Run: headless pygame with SDL's dummy video driver; simulated clock (each Clock.tick advances the game by its frame time, no real sleeping); random seed 0; keys injected as events and as key.get_pressed() state; mouse plan: one left click at the window centre at the start of phase 2, then a move to the lower-right quarter at the start of phase 3; restart key R tapped at the start of phases 3 and 4.
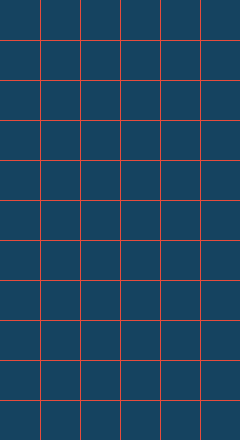
Frame 1 of 4 · flips 1–60 · no input
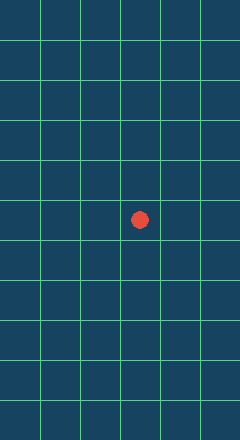
Frame 2 of 4 · flips 61–180 · clicked the window centre · tapped SPACE, RETURN · held RIGHT (→), D
Frame 3 of 4 · flips 181–300 · moved the mouse to the lower-right quarter · tapped R · held DOWN (↓), S · screen unchanged from frame 2, image omitted
Frame 4 of 4 · flips 301–420 · tapped R · held LEFT (←), A, UP (↑), W · screen unchanged from frame 3, image omitted

The pygame program that drew these frames:

import pygame
import sys
from math import *
from time import sleep
#from NodeChain import NodeChain
#import Tree 

# Initialization of Pygame
#close()
pygame.init()
clock = pygame.time.Clock()

# Initializing the Screen
horizontal_blocks=6
vertical_blocks=11
blocks = 40
width = blocks*horizontal_blocks
height = blocks*vertical_blocks
display = pygame.display.set_mode((width, height))

# Colors
background = (21, 67, 96)
border = (208, 211, 212)
red = (231, 76, 60)
white = (244, 246, 247)
violet = (136, 78, 160)
yellow = (244, 208, 63)
green = (88, 214, 141)

#Selected players
playerColor = [red, green]
noPlayers = 2
font = pygame.font.SysFont("Times New Roman", 20)
#title of the game window 
pygame.display.set_caption("Chain Reaction %d Player, Isis vs AI" % noPlayers)
#initialize players and scores
score = []
players = []
for i in range(noPlayers):
    score.append(0)
    players.append(playerColor[i])

d = blocks//2 - 2
cols = int(width//blocks)
rows = int(height//blocks)
grid = []


# print the grid state
def printer():
    for x in grid:
        for obj in x:
            print(obj.__str__())
# Quit or Close the Game Window
def close():
    #printer()
    pygame.quit()
    sys.exit()
# Class for Each Spot in Grid
class Spot():
    def __init__(self):
        self.color = border
        self.neighbors = []
        self.noAtoms = 0

    def addNeighbors(self, i, j):
        if i > 0:
            self.neighbors.append(grid[i - 1][j])
        if i < cols - 1:
            self.neighbors.append(grid[i + 1][j])
        if j < rows - 1:
            self.neighbors.append(grid[i][j + 1])
        if j > 0:
            self.neighbors.append(grid[i][j - 1])

    def __str__(self):
        return f"{self.color}: {self.noAtoms}"
# Initializing the Grid with "Empty or 0"
def initializeGrid():
    global grid, score, players
    score = []
    players = []
    for i in range(noPlayers):
        score.append(0)
        players.append(playerColor[i])
        
    grid = [[]for _ in range(cols)]
    for i in range(cols):
        for j in range(rows):
            newObj = Spot()
            grid[i].append(newObj)
    for i in range(cols):
        for j in range(rows):
            grid[int(i)][int(j)].addNeighbors(i, j)
# Draw the Grid in Pygame Window   
def drawGrid(currentIndex):
    r = 0
    c = 0
    for i in range(max(height,width)//blocks):
        r += blocks
        c += blocks
        pygame.draw.line(display, players[currentIndex], (c, 0), (c, height))
        pygame.draw.line(display, players[currentIndex], (0, r), (width, r))
# Draw the Present Situation of Grid
def showPresentGrid(vibrate = 1):
    r = -blocks
    c = -blocks
    padding = 2
    for i in range(cols):
        r += blocks
        c = -blocks 
        for j in range(rows):
            c += blocks
            if grid[int(i)][int(j)].noAtoms == 0:
                grid[int(i)][int(j)].color = border
            elif grid[int(i)][int(j)].noAtoms == 1:
                pygame.draw.ellipse(display, grid[int(i)][int(j)].color, (r + blocks/2 - d/2 + vibrate, c + blocks/2 - d/2, d, d))
            elif grid[int(i)][int(j)].noAtoms == 2:
                pygame.draw.ellipse(display, grid[int(i)][int(j)].color, (r + 5, c + blocks/2 - d/2 - vibrate, d, d))
                pygame.draw.ellipse(display, grid[int(i)][int(j)].color, (r + d/2 + blocks/2 - d/2 + vibrate, c + blocks/2 - d/2, d, d))
            elif grid[int(i)][int(j)].noAtoms == 3:
                angle = 90
                x = r + (d/2)*cos(radians(angle)) + blocks/2 - d/2
                y = c + (d/2)*sin(radians(angle)) + blocks/2 - d/2
                pygame.draw.ellipse(display, grid[int(i)][int(j)].color, (x - vibrate, y, d, d))
                x = r + (d/2)*cos(radians(angle + 90)) + blocks/2 - d/2
                y = c + (d/2)*sin(radians(angle + 90)) + 5
                pygame.draw.ellipse(display, grid[int(i)][int(j)].color, (x + vibrate, y, d, d))
                x = r + (d/2)*cos(radians(angle - 90)) + blocks/2 - d/2
                y = c + (d/2)*sin(radians(angle - 90)) + 5
                pygame.draw.ellipse(display, grid[int(i)][int(j)].color, (x - vibrate, y, d, d))

    pygame.display.update()
# GAME OVER
def gameOver(playerIndex):
    while True:
        for event in pygame.event.get():
            if event.type == pygame.QUIT:
                close()
            if event.type == pygame.KEYDOWN:
                if event.key == pygame.K_q:
                    close()
                if event.key == pygame.K_r:
                    game2()

        text = font.render(f"Player {playerIndex} Won!" , True, white)
        text2 = font.render("Press \'r\' to Reset!", True, white)

        display.blit(text, ((width-160)/2, height/3))
        display.blit(text2, ((width-160)/2, height/2 ))

        pygame.display.update()
        clock.tick(60)

def checkWon():
    num = 0
    for i in range(noPlayers):
        if score[i] == 0:
            num += 1
    if num == noPlayers - 1:
        for i in range(noPlayers):
            if score[i]:
                return i

    return 9999

def gridround ():
    win = None
    newCellsToExplote = 0
    for j,col in enumerate(grid):
        for i,cell in enumerate(col):
            #check if the cell needs to explote, in that case add an atom to their neighbors
            if cell.noAtoms >= len(cell.neighbors):
                cell.noAtoms = cell.noAtoms-len(cell.neighbors)
                for m in range(len(cell.neighbors)):
                    cell.neighbors[m].noAtoms += 1
                    cell.neighbors[m].color = cell.color
                    if cell.neighbors[m].noAtoms >= len(cell.neighbors[m].neighbors):
                        newCellsToExplote+=1
    return grid,newCellsToExplote

def checkwin():
    firstcolor=None
    for col in grid:
        for cell in col:
            if cell.noAtoms!=0:
                if firstcolor==None:
                    firstcolor=cell.color
                if firstcolor!=cell.color:
                    return False
    return True
          
def game2():
    initializeGrid()
    loop = True
    turns = 0
    currentPlayer = 0
    vibrate = .5
    global grid


    while loop:
        for event in pygame.event.get():
            if event.type == pygame.QUIT:
                close()
            if event.type == pygame.KEYDOWN:
                if event.key == pygame.K_q:
                    close()
            if event.type == pygame.MOUSEBUTTONDOWN:
                x, y = pygame.mouse.get_pos()
                i = x/blocks
                j = y/blocks
                if grid[int(i)][int(j)].color == players[int(currentPlayer)] or grid[int(i)][int(j)].noAtoms == 0:
                    turns += 1
                    newCellsToExplote=1
                    grid[int(i)][int(j)].noAtoms += 1
                    grid[int(i)][int(j)].color = players[currentPlayer]
                    while (newCellsToExplote>0):
                        grid,newCellsToExplote = gridround()
                        display.fill(background)
                        """"# Vibrate the Atoms in their Cells
                        vibrate *= -1
                        drawGrid(currentPlayer)
                        showPresentGrid(vibrate)
                        pygame.display.update()"""
                        if turns>1 and checkwin():
                            if currentPlayer == 0:
                                gameOver("Red")
                            else:
                                gameOver("Green")
                    currentPlayer += 1
                    if currentPlayer >= noPlayers:
                        currentPlayer = 0

        display.fill(background)
        # Vibrate the Atoms in their Cells
        vibrate *= -1
        drawGrid(currentPlayer)
        showPresentGrid(vibrate)
        pygame.display.update()

        res = checkWon()
        if res < 9999:
            gameOver(res)

        clock.tick(20)    
    

def GameIA():
    global grid
    initializeGrid()
    loop = True
    turns = 0
    currentPlayer = 0
    vibrate = .5
    operators = [(i,j) for i,f in enumerate(grid) for j,c in enumerate(f)]
    node = NodeChain(player=(88, 214, 141),value="inicio",state = grid, operators= operators)
    while loop:
        for event in pygame.event.get():
            if event.type == pygame.QUIT:
                close()
            if event.type == pygame.KEYDOWN:
                if event.key == pygame.K_q:
                    close()
            if currentPlayer == 0:
                if event.type == pygame.MOUSEBUTTONDOWN:
                    x, y = pygame.mouse.get_pos()
                    i = x/blocks
                    j = y/blocks
                    if grid[int(i)][int(j)].color == players[int(currentPlayer)] or grid[int(i)][int(j)].color == border:
                        turns += 1
                        addAtom(i, j, players[currentPlayer])
                        currentPlayer += 1
                        if currentPlayer >= noPlayers:
                            currentPlayer = 0
                        
                    if turns >= noPlayers:
                        isPlayerInGame()
            else: 
                node = NodeChain(True,value="inicio",state = grid, operators= operators)
                tree = Tree(node, operators)
                grid = tree.sAlphaBeta().state
                currentPlayer += 1
                if currentPlayer >= noPlayers:
                    currentPlayer = 0

        display.fill(background)
        # Vibrate the Atoms in their Cells
        vibrate *= -1
        drawGrid(currentPlayer)
        showPresentGrid(vibrate)
        pygame.display.update()
        res = checkWon()
        if res < 9999:
            gameOver(res)
        clock.tick(20)
    
game2()
